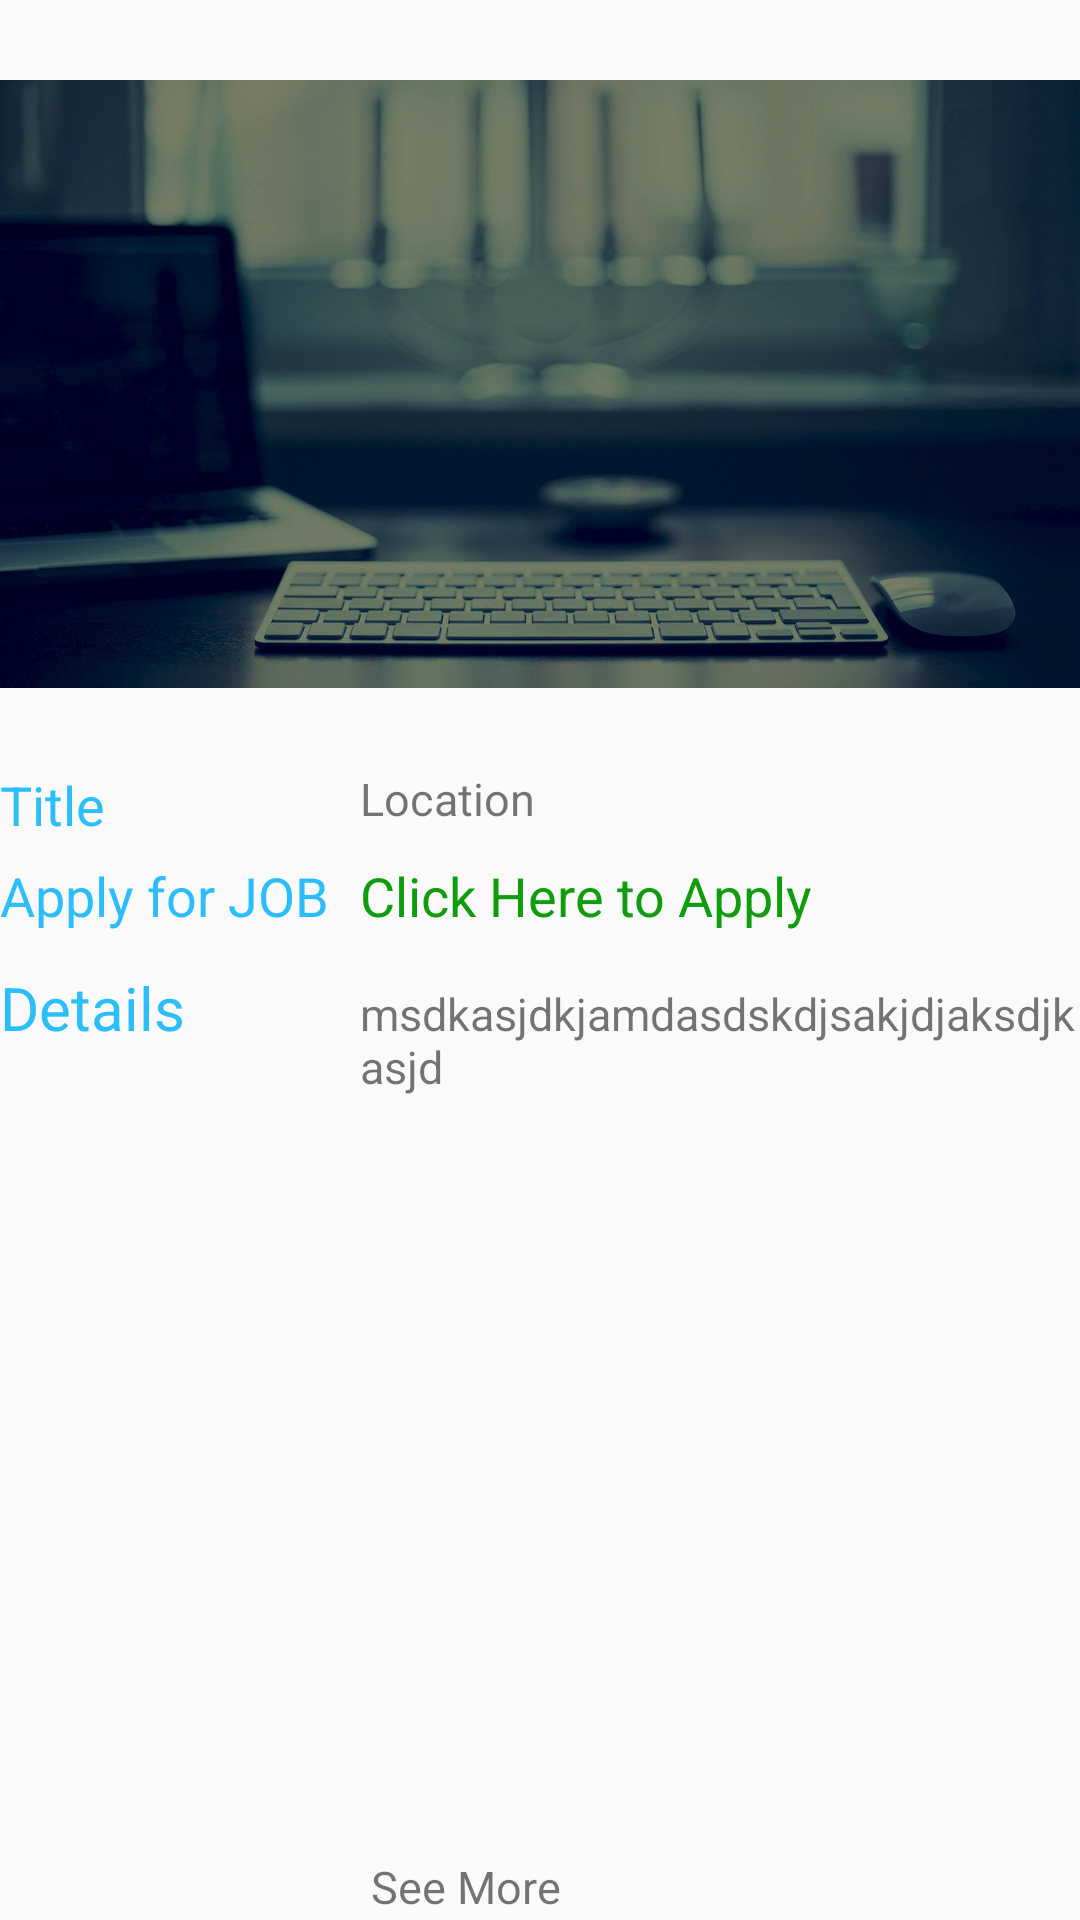

Produce the Android XML layout that renders to this screen, including the resource entries it uses.
<!-- AndroidManifest.xml: application theme AppTheme -->
<!-- res/layout/activity_job_details.xml -->
<LinearLayout xmlns:android="http://schemas.android.com/apk/res/android"
    xmlns:tools="http://schemas.android.com/tools" android:layout_width="fill_parent"
    android:layout_height="fill_parent"
    tools:context="com.example.mhr19.jobportle.JobDetails"
    android:layout_marginLeft="5dp"
    android:layout_marginRight="5dp"
    android:orientation="vertical">


    <ImageView
        android:layout_width="match_parent"
        android:layout_height="match_parent"
        android:src="@drawable/bg"
        android:layout_weight="3"

         />



    <LinearLayout
        android:layout_width="match_parent"
        android:layout_height="match_parent"
        android:orientation="vertical"
        android:layout_weight="2">



    <LinearLayout
        android:layout_width="match_parent"
        android:layout_height="wrap_content"
        android:layout_weight="1">

        <TextView
            android:layout_width="match_parent"
            android:layout_height="match_parent"
            android:text="Title"
            android:textSize="18sp"
            android:textColor="#d200b1fd"
            android:layout_weight="2"

           />
        <TextView
            android:layout_width="match_parent"
            android:layout_height="match_parent"
            android:text="Location"
            android:textSize="15sp"
            android:layout_weight="1"
            android:layout_gravity="center"
            android:id="@+id/title"

            />
        </LinearLayout>



    <LinearLayout
        android:layout_width="match_parent"
        android:layout_height="30dp"
        android:layout_weight="1">

        <TextView
            android:layout_width="match_parent"
            android:layout_height="match_parent"
            android:text="Apply for JOB"
            android:textSize="18sp"
            android:layout_weight="2"

            android:textColor="#d200b1fd"/>
        <TextView
            android:layout_width="match_parent"
            android:layout_height="match_parent"
            android:text="Click Here to Apply "
            android:id="@+id/link"
            android:textSize="18sp"
            android:layout_weight="1"
            android:onClick="MoveToLink"

            android:textColor="#ff0f9d0d" />
    </LinearLayout>

        <LinearLayout
            android:layout_width="match_parent"
            android:layout_height="wrap_content"
            android:layout_weight="40">

            <TextView
                android:layout_width="match_parent"
                android:layout_height="match_parent"
                android:text="Details"
                android:textSize="20dp"
                android:layout_weight="2"

                android:textColor="#d200b1fd" />
            <TextView
                android:layout_width="match_parent"
                android:layout_height="wrap_content"
                android:text="msdkasjdkjamdasdskdjsakjdjaksdjkasjd"
                android:textSize="15dp"
                android:layout_weight="1"
                android:id="@+id/detail"

                />
        </LinearLayout>

        <LinearLayout
            android:layout_width="match_parent"
            android:layout_height="wrap_content"
            android:layout_weight="1">

            <TextView
                android:layout_width="match_parent"
                android:layout_height="match_parent"
                android:text=""
                android:textSize="20dp"
                android:layout_weight="2"

                android:textColor="#ff000000" />
            <TextView
                android:layout_width="match_parent"
                android:layout_height="wrap_content"
                android:text=" See More  "
                android:textSize="15dp"
                android:layout_weight="1"

                />
        </LinearLayout>

    </LinearLayout>

</LinearLayout>
<!-- resources referenced by this layout -->
<resources>
  <!-- drawable bg: jpg bitmap (drawable, 77337 bytes) -->
  <style name="AppTheme" parent="Theme.AppCompat.Light.DarkActionBar">
          
      </style>
</resources>
